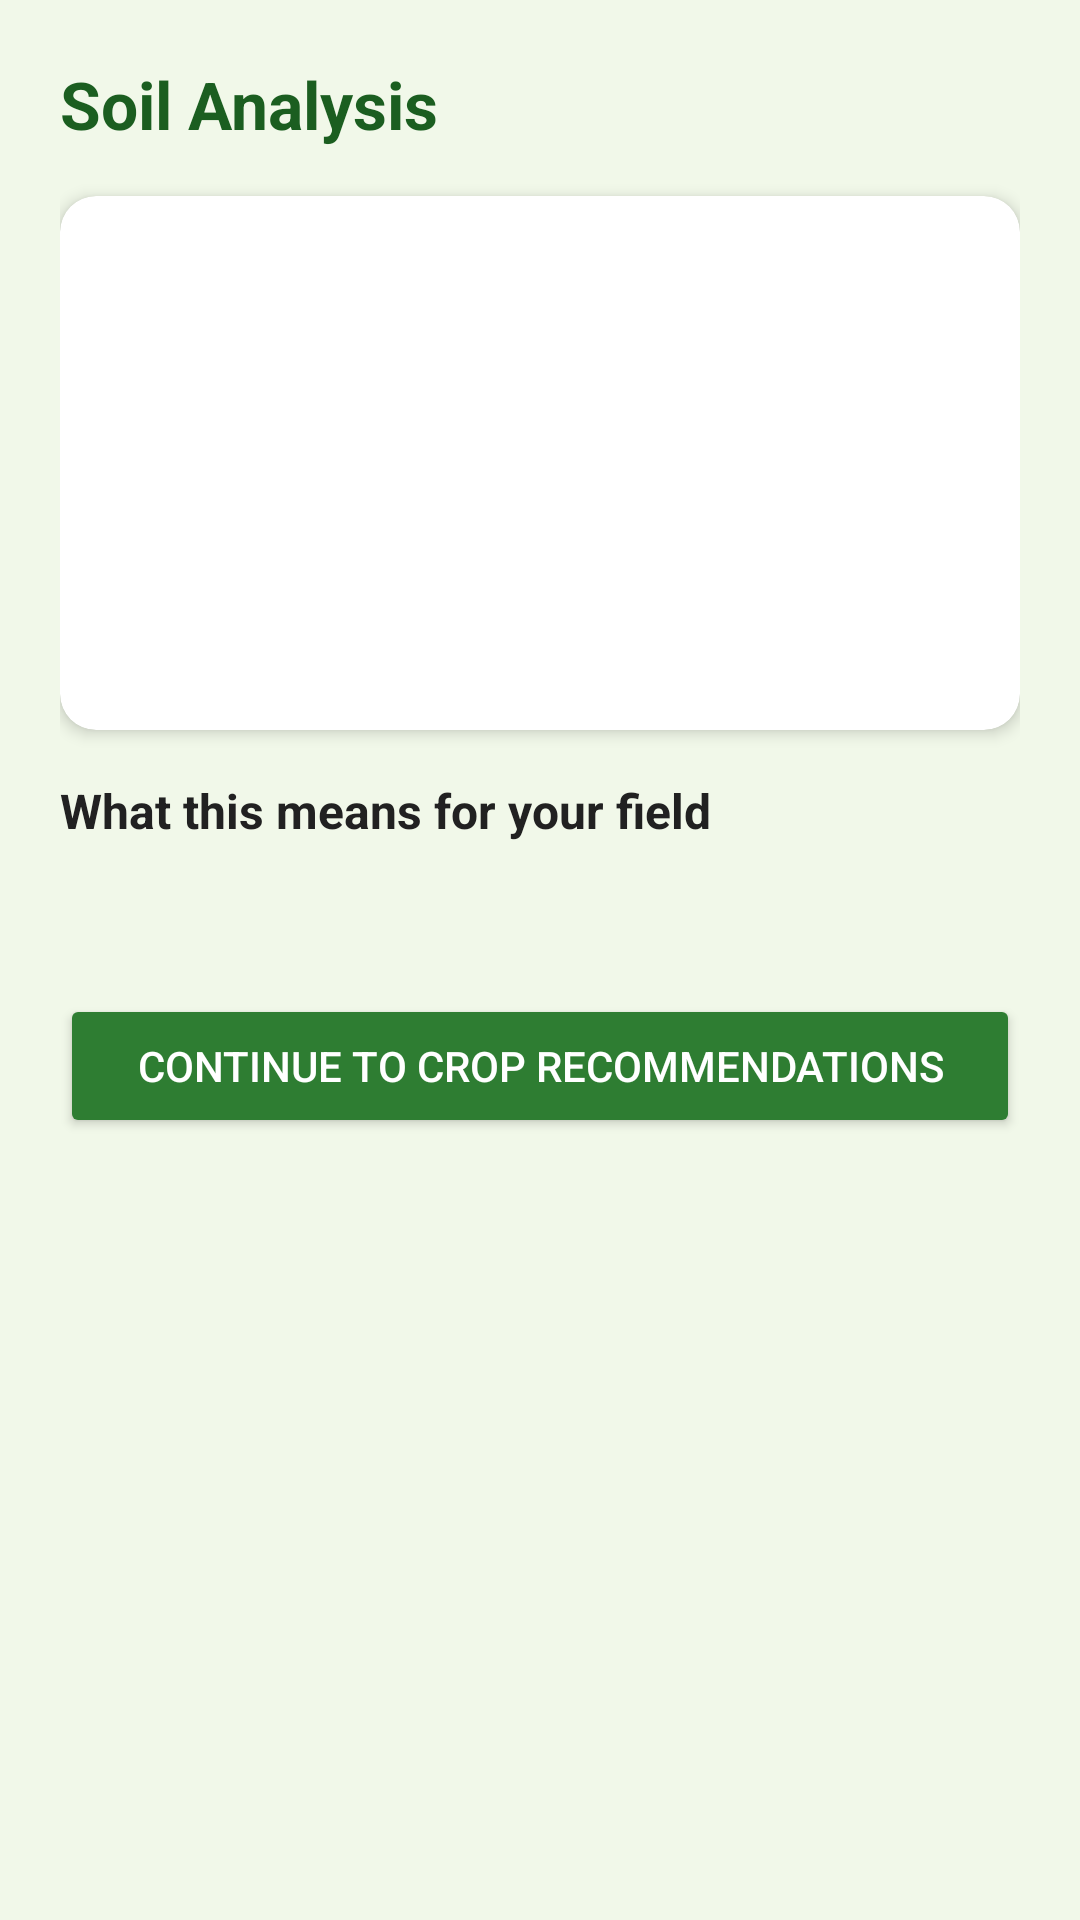

Produce the Android XML layout that renders to this screen, including the resource entries it uses.
<!-- AndroidManifest.xml: application theme Theme.KisanBandhu -->
<!-- res/layout/activity_soil_analysis.xml -->
<?xml version="1.0" encoding="utf-8"?>
<ScrollView xmlns:android="http://schemas.android.com/apk/res/android"
    xmlns:app="http://schemas.android.com/apk/res-auto"
    android:layout_width="match_parent"
    android:layout_height="match_parent"
    android:background="@color/background_light">

    <LinearLayout
        android:layout_width="match_parent"
        android:layout_height="wrap_content"
        android:orientation="vertical"
        android:padding="20dp">

        <TextView
            android:layout_width="match_parent"
            android:layout_height="wrap_content"
            android:text="Soil Analysis"
            android:textSize="22sp"
            android:textStyle="bold"
            android:textColor="@color/green_dark"
            android:layout_marginBottom="16dp" />

        
        <androidx.cardview.widget.CardView
            android:layout_width="match_parent"
            android:layout_height="wrap_content"
            app:cardCornerRadius="12dp"
            app:cardElevation="3dp"
            app:cardBackgroundColor="@color/white"
            android:layout_marginBottom="16dp">

            <LinearLayout
                android:layout_width="match_parent"
                android:layout_height="wrap_content"
                android:orientation="vertical"
                android:padding="16dp">

                <TextView android:id="@+id/tvSoilType" style="@style/AnalysisValue" />
                <TextView android:id="@+id/tvFertility" style="@style/AnalysisValue" />
                <TextView android:id="@+id/tvPH" style="@style/AnalysisValue" />
                <TextView android:id="@+id/tvLocation" style="@style/AnalysisValue" />
                <TextView android:id="@+id/tvIrrigation" style="@style/AnalysisValue" />
                <TextView android:id="@+id/tvSeason" style="@style/AnalysisValue" />
            </LinearLayout>
        </androidx.cardview.widget.CardView>

        <TextView
            android:layout_width="match_parent"
            android:layout_height="wrap_content"
            android:text="What this means for your field"
            android:textSize="16sp"
            android:textStyle="bold"
            android:textColor="@color/text_dark"
            android:layout_marginBottom="6dp" />

        <TextView
            android:id="@+id/tvAnalysisExplanation"
            android:layout_width="match_parent"
            android:layout_height="wrap_content"
            android:textSize="15sp"
            android:textColor="@color/text_dark"
            android:lineSpacingExtra="4dp" />

        <Button
            android:id="@+id/btnContinueToCrops"
            android:layout_width="match_parent"
            android:layout_height="wrap_content"
            android:layout_marginTop="24dp"
            android:backgroundTint="@color/green_primary"
            android:textColor="@color/white"
            android:text="Continue to Crop Recommendations" />

    </LinearLayout>
</ScrollView>
<!-- resources referenced by this layout -->
<resources>
  <color name="background_light">#F1F8E9</color>
  <color name="green_dark">#1B5E20</color>
  <color name="green_primary">#2E7D32</color>
  <color name="text_dark">#212121</color>
  <color name="white">#FFFFFF</color>
  <style name="AnalysisValue">
          <item name="android:layout_width">match_parent</item>
          <item name="android:layout_height">wrap_content</item>
          <item name="android:textSize">15sp</item>
          <item name="android:textColor">@color/text_dark</item>
          <item name="android:layout_marginBottom">4dp</item>
      </style>
  <style name="Theme.KisanBandhu" parent="Theme.MaterialComponents.DayNight.NoActionBar">
          <item name="colorPrimary">@color/green_primary</item>
          <item name="colorPrimaryDark">@color/green_dark</item>
          <item name="colorAccent">@color/yellow_wheat</item>
          <item name="android:windowBackground">@color/background_light</item>
      </style>
  <color name="yellow_wheat">#FBC02D</color>
</resources>
